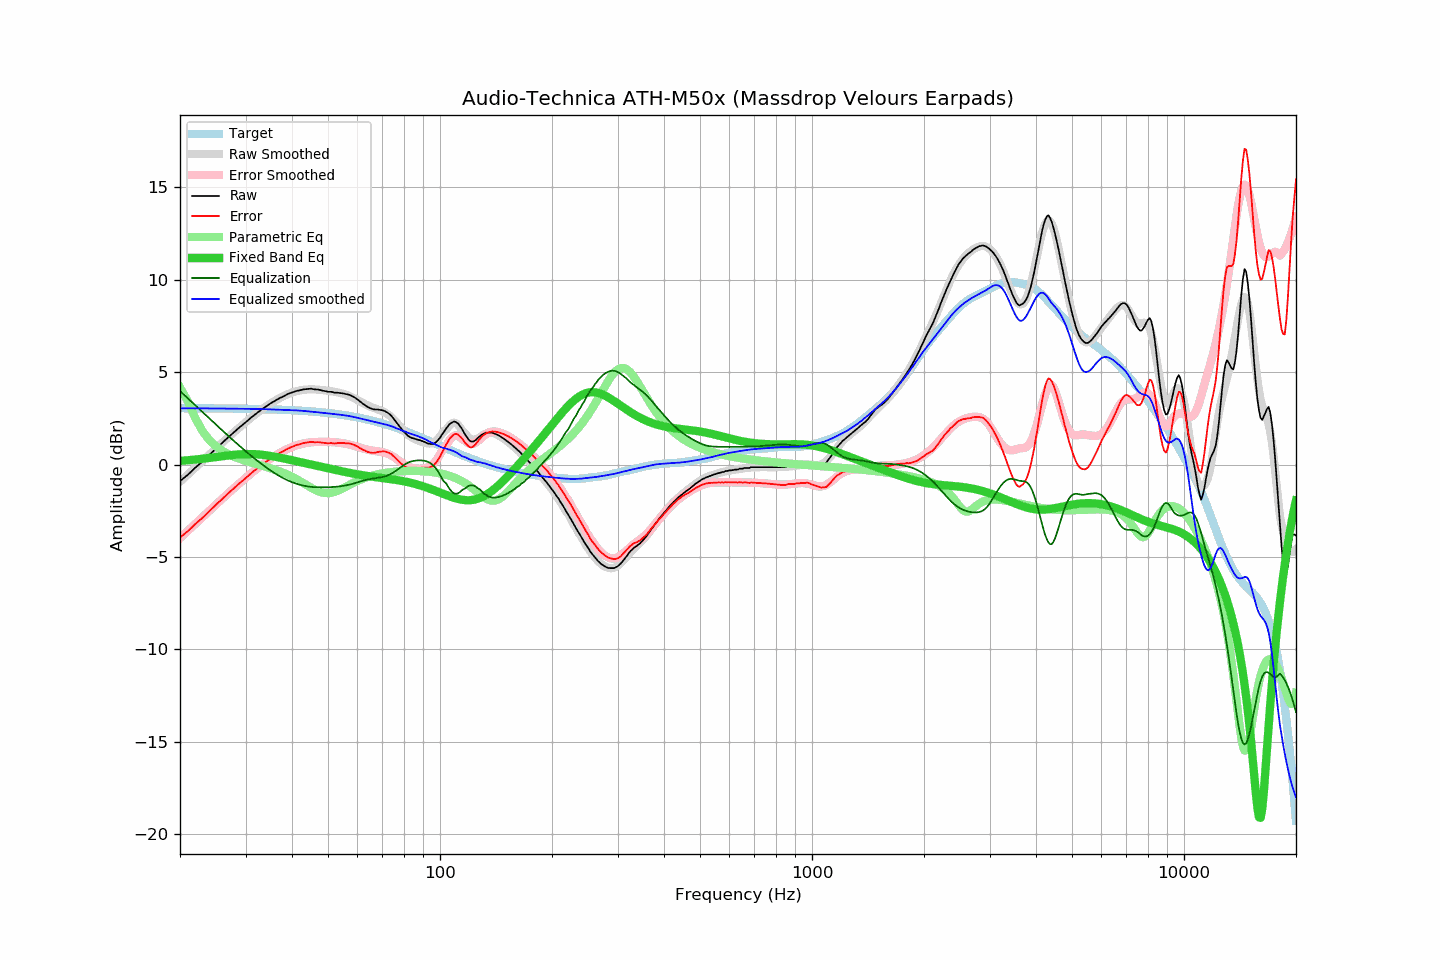

The file beside this chart, header and first rows:
frequency, raw, error, smoothed, error_smoothed, equalization, parametric_eq, equalized_raw, equalized_smoothed, target
20, -0.89, -3.94, -0.93, -3.98, 3.98, 0.20, 3.09, 3.05, 3.05
21, -0.55, -3.60, -0.54, -3.58, 3.58, 0.23, 3.03, 3.04, 3.05
22, -0.16, -3.21, -0.16, -3.21, 3.21, 0.27, 3.04, 3.04, 3.05
23, 0.17, -2.88, 0.20, -2.84, 2.84, 0.32, 3.01, 3.04, 3.05
24, 0.53, -2.51, 0.55, -2.49, 2.49, 0.36, 3.02, 3.04, 3.04
25, 0.87, -2.17, 0.88, -2.16, 2.16, 0.41, 3.03, 3.04, 3.04
26, 1.19, -1.85, 1.19, -1.84, 1.84, 0.45, 3.03, 3.03, 3.04
27, 1.49, -1.54, 1.49, -1.54, 1.54, 0.50, 3.03, 3.03, 3.03
28, 1.77, -1.26, 1.77, -1.26, 1.26, 0.53, 3.03, 3.03, 3.03
29, 2.04, -0.99, 2.04, -0.99, 0.99, 0.56, 3.03, 3.02, 3.02
30, 2.28, -0.74, 2.29, -0.73, 0.73, 0.57, 3.01, 3.02, 3.02
31, 2.53, -0.49, 2.52, -0.49, 0.49, 0.57, 3.02, 3.01, 3.01
32, 2.75, -0.26, 2.74, -0.27, 0.27, 0.56, 3.02, 3.01, 3.01
33, 2.95, -0.05, 2.95, -0.06, 0.06, 0.54, 3.01, 3.00, 3.00
34, 3.13, 0.13, 3.13, 0.14, -0.14, 0.51, 2.99, 3.00, 3.00
35, 3.31, 0.32, 3.30, 0.31, -0.31, 0.47, 3.00, 2.99, 2.99
36, 3.45, 0.47, 3.45, 0.47, -0.47, 0.43, 2.97, 2.98, 2.98
37, 3.59, 0.62, 3.59, 0.62, -0.62, 0.38, 2.97, 2.97, 2.97
38, 3.70, 0.74, 3.71, 0.75, -0.75, 0.33, 2.95, 2.96, 2.96
39, 3.82, 0.87, 3.81, 0.86, -0.86, 0.28, 2.96, 2.96, 2.95
40, 3.90, 0.96, 3.90, 0.95, -0.95, 0.24, 2.95, 2.95, 2.94
41, 3.98, 1.05, 3.96, 1.03, -1.03, 0.19, 2.95, 2.93, 2.93
42, 4.02, 1.10, 4.01, 1.09, -1.09, 0.14, 2.93, 2.92, 2.92
43, 4.07, 1.16, 4.05, 1.14, -1.14, 0.09, 2.93, 2.90, 2.90
44, 4.09, 1.20, 4.06, 1.18, -1.18, 0.05, 2.91, 2.89, 2.89
45, 4.11, 1.23, 4.07, 1.20, -1.20, 0.01, 2.90, 2.87, 2.88
46, 4.07, 1.21, 4.07, 1.22, -1.22, -0.04, 2.85, 2.85, 2.86
47, 4.06, 1.21, 4.06, 1.23, -1.23, -0.08, 2.83, 2.83, 2.84
48, 4.02, 1.19, 4.04, 1.23, -1.23, -0.12, 2.79, 2.81, 2.83
49, 3.98, 1.17, 4.02, 1.23, -1.23, -0.16, 2.75, 2.79, 2.81
50, 3.94, 1.15, 3.99, 1.23, -1.23, -0.20, 2.71, 2.77, 2.79
51, 3.94, 1.17, 3.97, 1.22, -1.22, -0.24, 2.72, 2.75, 2.77
52, 3.89, 1.14, 3.94, 1.21, -1.21, -0.28, 2.68, 2.73, 2.75
53, 3.89, 1.16, 3.91, 1.19, -1.19, -0.31, 2.70, 2.71, 2.73
54, 3.87, 1.16, 3.87, 1.17, -1.17, -0.35, 2.70, 2.70, 2.71
55, 3.85, 1.17, 3.82, 1.15, -1.15, -0.38, 2.70, 2.68, 2.68
56, 3.81, 1.15, 3.77, 1.12, -1.12, -0.41, 2.69, 2.65, 2.66
57, 3.78, 1.15, 3.71, 1.09, -1.09, -0.45, 2.69, 2.63, 2.63
58, 3.71, 1.10, 3.64, 1.05, -1.05, -0.48, 2.66, 2.60, 2.61
59, 3.63, 1.05, 3.57, 1.01, -1.01, -0.50, 2.62, 2.56, 2.58
60, 3.53, 0.98, 3.49, 0.96, -0.96, -0.53, 2.57, 2.53, 2.55
61, 3.41, 0.89, 3.41, 0.92, -0.92, -0.56, 2.49, 2.50, 2.52
62, 3.30, 0.81, 3.34, 0.87, -0.87, -0.58, 2.42, 2.46, 2.49
63, 3.21, 0.75, 3.26, 0.84, -0.84, -0.60, 2.37, 2.43, 2.46
64, 3.11, 0.68, 3.19, 0.80, -0.80, -0.62, 2.31, 2.39, 2.43
65, 3.05, 0.65, 3.13, 0.78, -0.78, -0.64, 2.27, 2.36, 2.40
66, 3.00, 0.63, 3.08, 0.75, -0.75, -0.66, 2.25, 2.33, 2.37
67, 2.98, 0.65, 3.03, 0.74, -0.74, -0.68, 2.24, 2.30, 2.33
68, 2.98, 0.68, 2.98, 0.72, -0.72, -0.69, 2.26, 2.27, 2.30
69, 2.96, 0.70, 2.94, 0.70, -0.70, -0.71, 2.26, 2.24, 2.26
70, 2.94, 0.71, 2.89, 0.67, -0.67, -0.73, 2.26, 2.21, 2.23
71, 2.90, 0.71, 2.82, 0.64, -0.64, -0.74, 2.26, 2.18, 2.19
72, 2.83, 0.68, 2.75, 0.60, -0.60, -0.76, 2.23, 2.15, 2.15
73, 2.75, 0.63, 2.67, 0.55, -0.55, -0.77, 2.20, 2.12, 2.11
74, 2.64, 0.56, 2.57, 0.49, -0.49, -0.79, 2.15, 2.08, 2.08
75, 2.49, 0.45, 2.45, 0.42, -0.42, -0.81, 2.07, 2.03, 2.04
76, 2.35, 0.35, 2.33, 0.34, -0.34, -0.83, 2.00, 1.99, 2.00
77, 2.19, 0.23, 2.20, 0.26, -0.26, -0.85, 1.93, 1.94, 1.96
78, 2.04, 0.12, 2.07, 0.18, -0.18, -0.87, 1.86, 1.89, 1.92
79, 1.90, 0.02, 1.94, 0.10, -0.10, -0.89, 1.80, 1.85, 1.88
... 553 more rows
